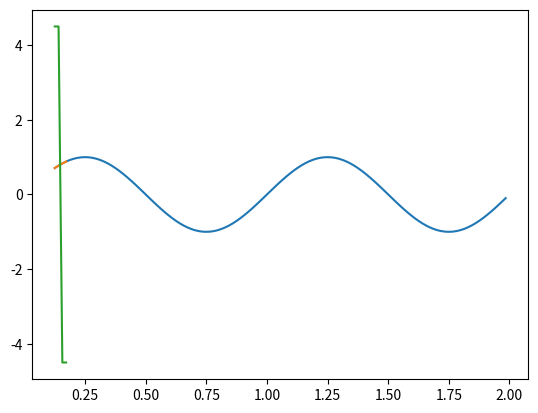

Recreate this plot in Python.
import matplotlib.pyplot as plt
import numpy as np
tempo = np.arange(1/8,2,1/64)
sinal = np.sin(2*np.pi*tempo)
plt.plot(tempo,sinal)

mQ = [9/2, 9/2, -9/2, -9/2]

plt.plot (tempo[0:4], sinal[0:4], tempo[0:4], mQ)
plt.show()

Erro = ((sinal[0:4] - mQ)*(sinal[0:4] - mQ))
print("Erro de quantização: ", Erro)
ErroMedio = np.sum(Erro)/4
print ('Erro Médio: ', ErroMedio)

Codigo = np.array(['1010', '1010', '0001', '0001'])
print('Código: ', Codigo)

